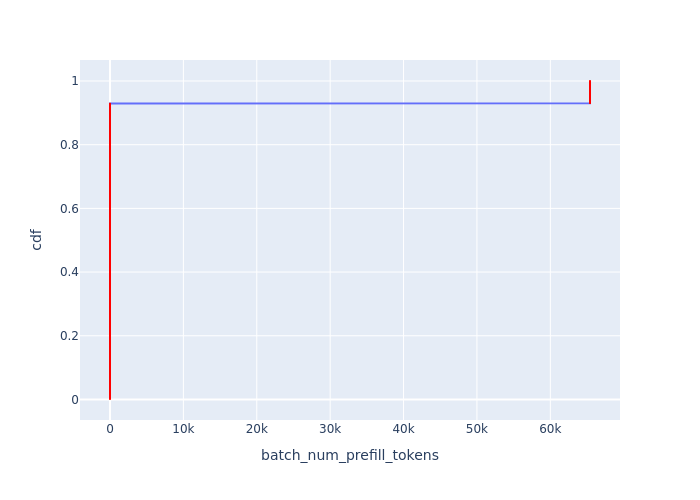

Data behind this chart, as committed beside it:
Batch Id, batch_num_prefill_tokens, cdf
12, 0, 0.001418
13, 0, 0.002837
14, 0, 0.004255
15, 0, 0.005674
16, 0, 0.007092
17, 0, 0.008511
18, 0, 0.009929
19, 0, 0.01135
20, 0, 0.01277
21, 0, 0.01418
22, 0, 0.0156
23, 0, 0.01702
24, 0, 0.01844
25, 0, 0.01986
26, 0, 0.02128
27, 0, 0.0227
28, 0, 0.02411
29, 0, 0.02553
30, 0, 0.02695
31, 0, 0.02837
32, 0, 0.02979
33, 0, 0.03121
34, 0, 0.03262
35, 0, 0.03404
36, 0, 0.03546
37, 0, 0.03688
38, 0, 0.0383
39, 0, 0.03972
40, 0, 0.04113
41, 0, 0.04255
42, 0, 0.04397
43, 0, 0.04539
44, 0, 0.04681
45, 0, 0.04823
46, 0, 0.04965
47, 0, 0.05106
48, 0, 0.05248
49, 0, 0.0539
50, 0, 0.05532
51, 0, 0.05674
52, 0, 0.05816
53, 0, 0.05957
54, 0, 0.06099
55, 0, 0.06241
56, 0, 0.06383
57, 0, 0.06525
58, 0, 0.06667
59, 0, 0.06809
60, 0, 0.0695
61, 0, 0.07092
62, 0, 0.07234
63, 0, 0.07376
64, 0, 0.07518
65, 0, 0.0766
66, 0, 0.07801
67, 0, 0.07943
68, 0, 0.08085
69, 0, 0.08227
70, 0, 0.08369
71, 0, 0.08511
... 645 more rows
